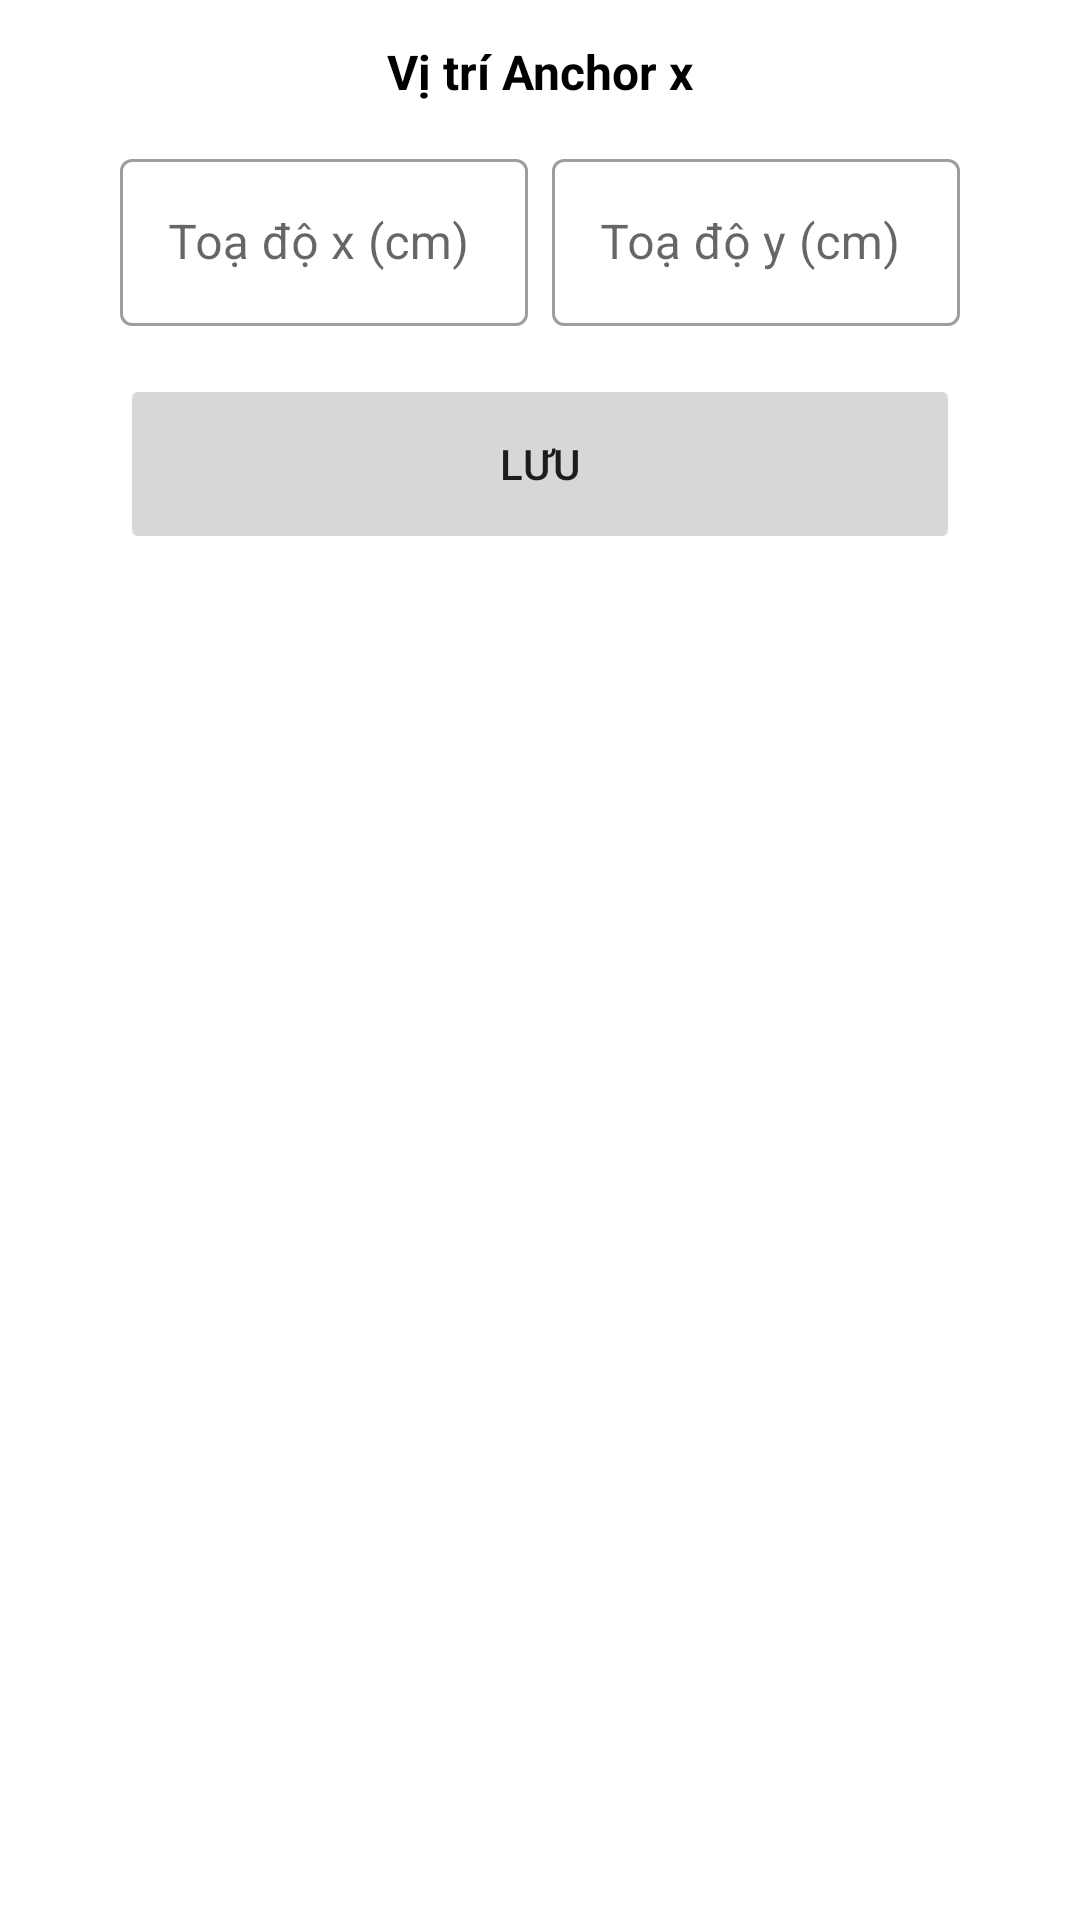

Write the Android layout XML for this screen, with the resource values it uses.
<!-- AndroidManifest.xml: application theme Theme.RealtimeLocationSystem -->
<!-- res/layout/anchor_coordinates.xml -->
<?xml version="1.0" encoding="utf-8"?>
<LinearLayout xmlns:android="http://schemas.android.com/apk/res/android"
    xmlns:app="http://schemas.android.com/apk/res-auto"
    android:layout_width="match_parent"
    android:layout_height="match_parent"
    android:orientation="vertical"
    android:paddingBottom="8dp"
    android:paddingTop="8dp">

    <TextView
        android:id="@+id/anchor_coordinate_title"
        android:layout_width="match_parent"
        android:layout_height="wrap_content"
        android:paddingVertical="5dp"
        android:gravity="center_horizontal"
        android:textSize="16sp"
        android:textStyle="bold"
        android:textColor="@color/black"
        android:text="Vị trí Anchor x" />

    <LinearLayout
        android:layout_width="match_parent"
        android:layout_height="wrap_content"
        android:orientation="horizontal"
        android:layout_marginBottom="8dp"
        android:layout_marginLeft="40dp"
        android:layout_marginRight="40dp"
        android:layout_marginTop="8dp">

        <com.google.android.material.textfield.TextInputLayout
            android:layout_width="0dp"
            android:layout_height="wrap_content"
            android:layout_weight="1"
            android:layout_marginRight="4dp"
            android:hint="Toạ độ x (cm)"
            style="@style/Widget.MaterialComponents.TextInputLayout.OutlinedBox">
            <com.google.android.material.textfield.TextInputEditText
                android:id="@+id/anchor_coordinate_x"
                android:layout_width="match_parent"
                android:layout_height="wrap_content"
                android:maxLines="1"
                android:inputType="numberDecimal|numberSigned"
                />
        </com.google.android.material.textfield.TextInputLayout>

        <com.google.android.material.textfield.TextInputLayout
            android:layout_width="0dp"
            android:layout_height="wrap_content"
            android:layout_weight="1"
            android:layout_marginLeft="4dp"
            android:hint="Toạ độ y (cm)"
            style="@style/Widget.MaterialComponents.TextInputLayout.OutlinedBox">
            <com.google.android.material.textfield.TextInputEditText
                android:id="@+id/anchor_coordinate_y"
                android:layout_width="match_parent"
                android:layout_height="wrap_content"
                android:maxLines="1"
                android:inputType="numberDecimal|numberSigned"
                />
        </com.google.android.material.textfield.TextInputLayout>

    </LinearLayout>

    <Button
        android:id="@+id/save_anchor_coordinate"
        android:layout_width="match_parent"
        android:layout_height="60dp"
        android:layout_marginBottom="8dp"
        android:layout_marginLeft="40dp"
        android:layout_marginRight="40dp"
        android:layout_marginTop="8dp"
        android:text="Lưu"
        android:stateListAnimator="@null"
        />

</LinearLayout>
<!-- resources referenced by this layout -->
<resources>
  <color name="black">#FF000000</color>
  <style name="Theme.RealtimeLocationSystem" parent="Theme.MaterialComponents.DayNight.DarkActionBar">
          
          <item name="colorPrimary">@color/purple_500</item>
          <item name="colorPrimaryVariant">@color/purple_700</item>
          <item name="colorOnPrimary">@color/white</item>
          
          <item name="colorSecondary">@color/teal_200</item>
          <item name="colorSecondaryVariant">@color/teal_700</item>
          <item name="colorOnSecondary">@color/black</item>
          
          <item name="android:statusBarColor" tools:targetApi="l">?attr/colorPrimaryVariant</item>
          
          <item name="windowActionBar">false</item>
          <item name="windowNoTitle">true</item>
          <item name="android:windowFullscreen">true</item>
      </style>
  <color name="purple_500">#FF6200EE</color>
  <color name="purple_700">#FF3700B3</color>
  <color name="white">#FFFFFFFF</color>
  <color name="teal_200">#FF03DAC5</color>
  <color name="teal_700">#FF018786</color>
</resources>
